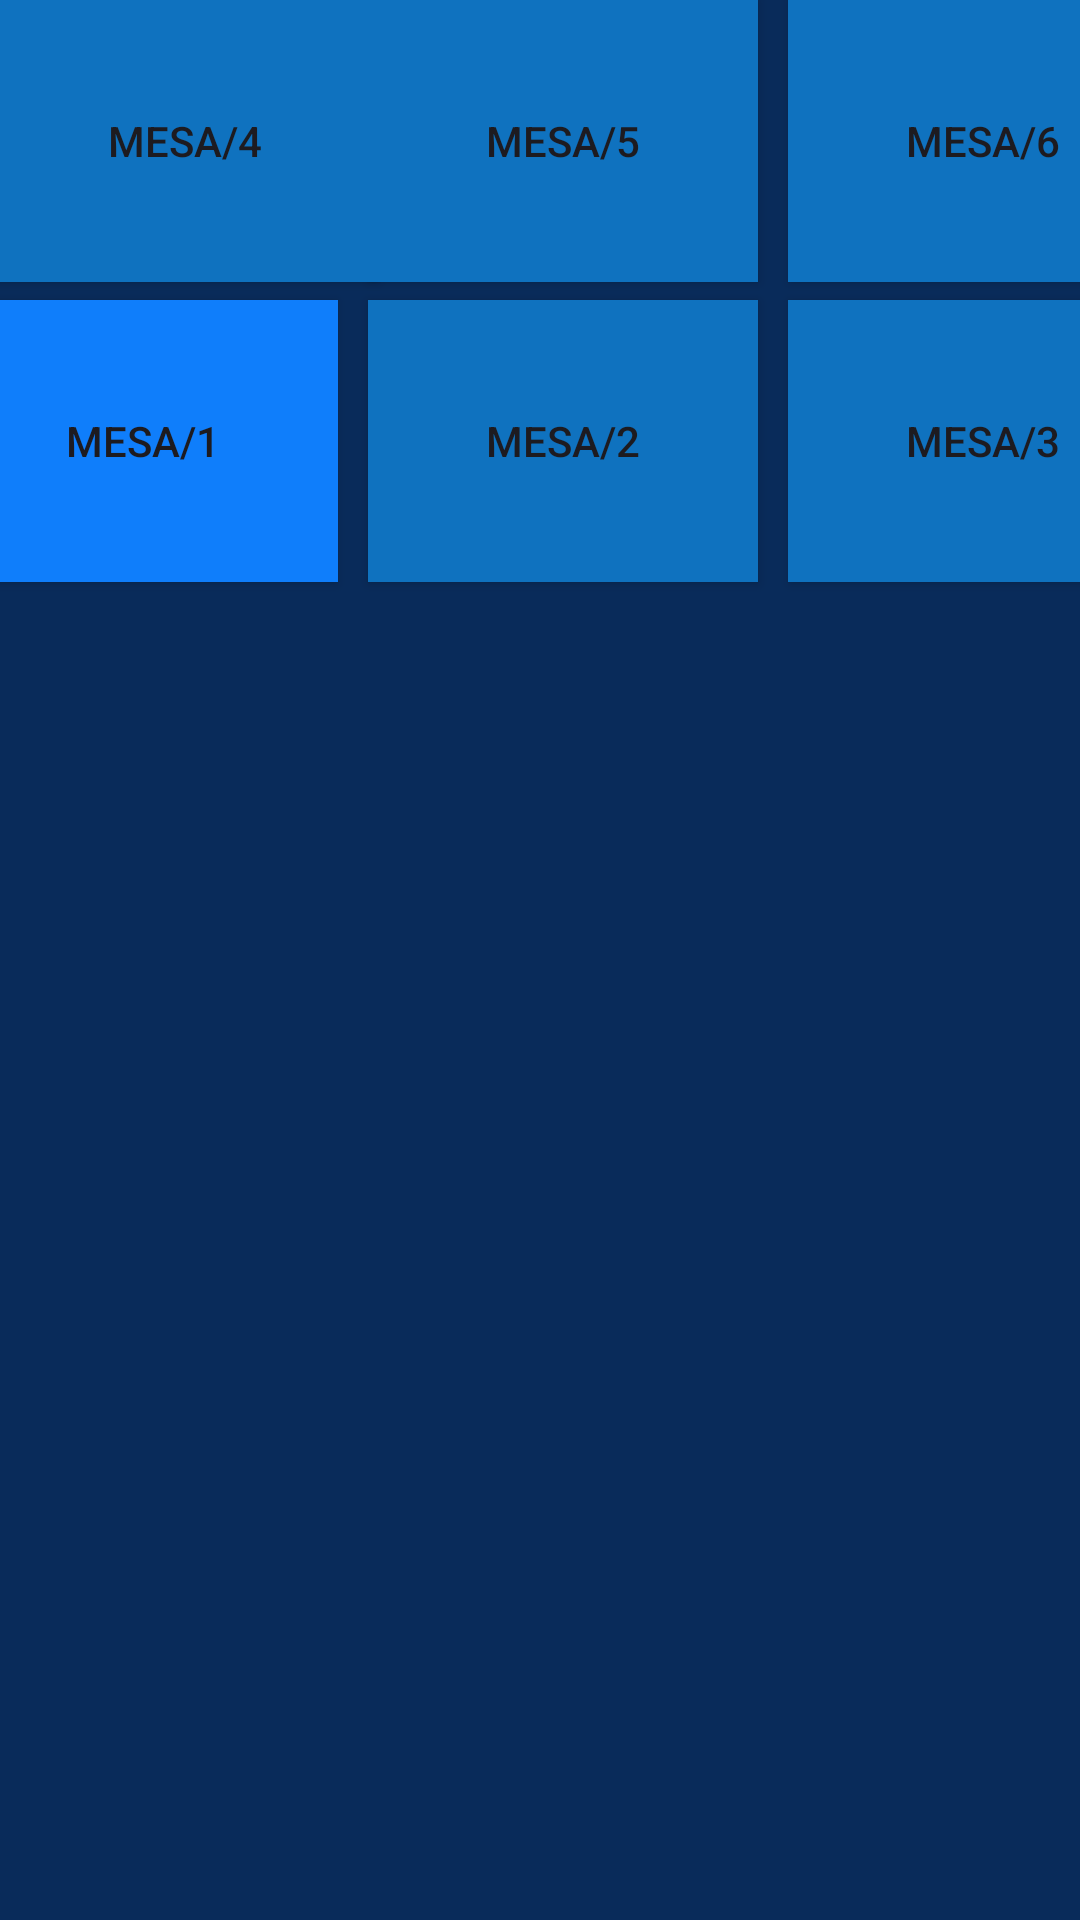

The Android layout XML behind this screen, and the referenced resources:
<!-- AndroidManifest.xml: application theme Theme.XdPrototipo -->
<!-- res/layout/fragment_todas.xml -->
<?xml version="1.0" encoding="utf-8"?>
<androidx.constraintlayout.widget.ConstraintLayout xmlns:android="http://schemas.android.com/apk/res/android"
    xmlns:app="http://schemas.android.com/apk/res-auto"
    xmlns:tools="http://schemas.android.com/tools"
    android:layout_width="match_parent"
    android:layout_height="match_parent"
    tools:context="ui.fragments.TodasFragment">

    <Button
        android:id="@+id/button41"
        android:layout_width="130dp"
        android:layout_height="94dp"
        android:layout_marginStart="25dp"
        android:layout_marginTop="100dp"
        android:layout_marginEnd="10dp"
        android:background="#1E97F0"
        android:backgroundTint="#0F7EFB"
        android:text="MESA/1"
        app:layout_constraintEnd_toStartOf="@+id/button42"
        app:layout_constraintStart_toStartOf="parent"
        app:layout_constraintTop_toTopOf="parent" />

    <Button
        android:id="@+id/button42"
        android:layout_width="130dp"
        android:layout_height="94dp"
        android:layout_marginTop="100dp"
        android:layout_marginEnd="10dp"
        android:background="#0F72BF"
        android:text="MESA/2"
        app:layout_constraintEnd_toStartOf="@+id/button43"
        app:layout_constraintStart_toEndOf="@id/button41"
        app:layout_constraintTop_toTopOf="parent" />

    <Button
        android:id="@+id/button43"
        android:layout_width="130dp"
        android:layout_height="94dp"
        android:layout_marginTop="100dp"
        android:layout_marginEnd="10dp"
        android:background="#0F72BF"
        android:text="MESA/3"
        app:layout_constraintEnd_toEndOf="parent"
        app:layout_constraintStart_toEndOf="@id/button42"
        app:layout_constraintTop_toTopOf="parent" />

    <Button
        android:id="@+id/button6"
        android:layout_width="130dp"
        android:layout_height="94dp"
        android:layout_marginStart="10dp"
        android:background="#0F72BF"
        android:text="MESA/4"
        app:layout_constraintEnd_toEndOf="@+id/button41"
        app:layout_constraintStart_toStartOf="parent"
        tools:layout_editor_absoluteY="220dp" />

    <Button
        android:id="@+id/button39"
        android:layout_width="130dp"
        android:layout_height="94dp"
        android:layout_marginStart="10dp"
        android:layout_marginEnd="10dp"
        android:background="#0F72BF"
        android:text="MESA/5"
        app:layout_constraintEnd_toEndOf="@+id/button42"
        app:layout_constraintStart_toStartOf="@+id/button42"
        tools:layout_editor_absoluteY="220dp" />

    <Button
        android:id="@+id/button5"
        android:layout_width="130dp"
        android:layout_height="94dp"
        android:layout_marginStart="10dp"
        android:layout_marginEnd="10dp"
        android:background="#0F72BF"
        android:text="MESA/6"
        app:layout_constraintEnd_toEndOf="@+id/button43"
        app:layout_constraintStart_toStartOf="@+id/button43"
        tools:layout_editor_absoluteY="220dp" />

</androidx.constraintlayout.widget.ConstraintLayout>
<!-- resources referenced by this layout -->
<resources>
  <style name="Theme.XdPrototipo" parent="Base.Theme.XdPrototipo" />
  <style name="Base.Theme.XdPrototipo" parent="Theme.Material3.DayNight.NoActionBar">
          
          
          
          <item name="android:windowBackground"> @color/XD_especial </item>
      </style>
  <color name="XD_especial">#092b5a</color>
</resources>
